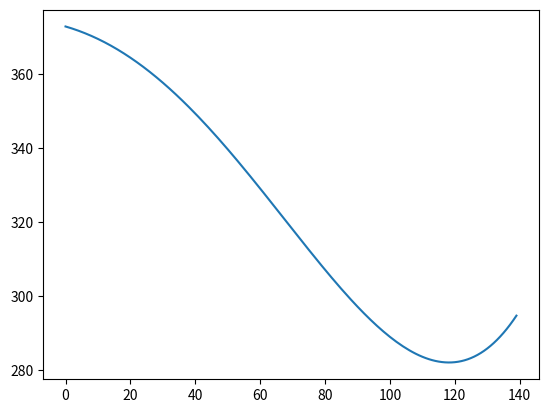

Python code for this plot:
import matplotlib.pyplot as plt
import numpy as np

def ML(cst,r,s,t,u,angs):
  wRU, wFE, eFE, sFE = angs
  l = cst + r[1] * wRU**2 + r[0] * wRU**1 + \
  s[3] * wFE**4 + s[2] * wFE**3 + s[1] * wFE**2 + s[0] * wFE + \
  t[5] * eFE**6 + t[4] * eFE**5 + t[3] * eFE**4 + t[2] * eFE**3 + t[1] * eFE**2 + t[0] * eFE + \
  u[0] * sFE;
  return l

def BB(angs):
  cst = 378.06
  r = [0, 0]
  s = [0, 0, 0, 0]
  t = [-25.587e-2, -7.9101e-3, -3.1498e-5, 5.2156e-7, 0, 0]
  u = [-5.0981e-1]
  return ML(cst,r,s,t,u,angs)

def TB(angs):
  cst = 260.05
  r = [0, 0]
  s = [0, 0, 0, 0]
  t = [40.644e-2, 5.2856e-3, -22.491e-5, 33.321e-7, -2.3174e-8, 6.1385e-11]
  u = [-4.4331e-1]
  return ML(cst,r,s,t,u,angs)


def muscle_len(name, angs):
  switcher = {
  'BB': BB,
  'TB': TB,
  }
  func = switcher.get(name, lambda x: (_ for _ in ()).throw(Exception("No such muscle")))
  return func(angs)

if __name__ == '__main__':
  biceps_len = []
  for a in range(0,140):
    angs = [0,0,a,10]
    biceps_len.append(muscle_len('BB',angs))
  plt.plot(biceps_len)
  plt.show()
